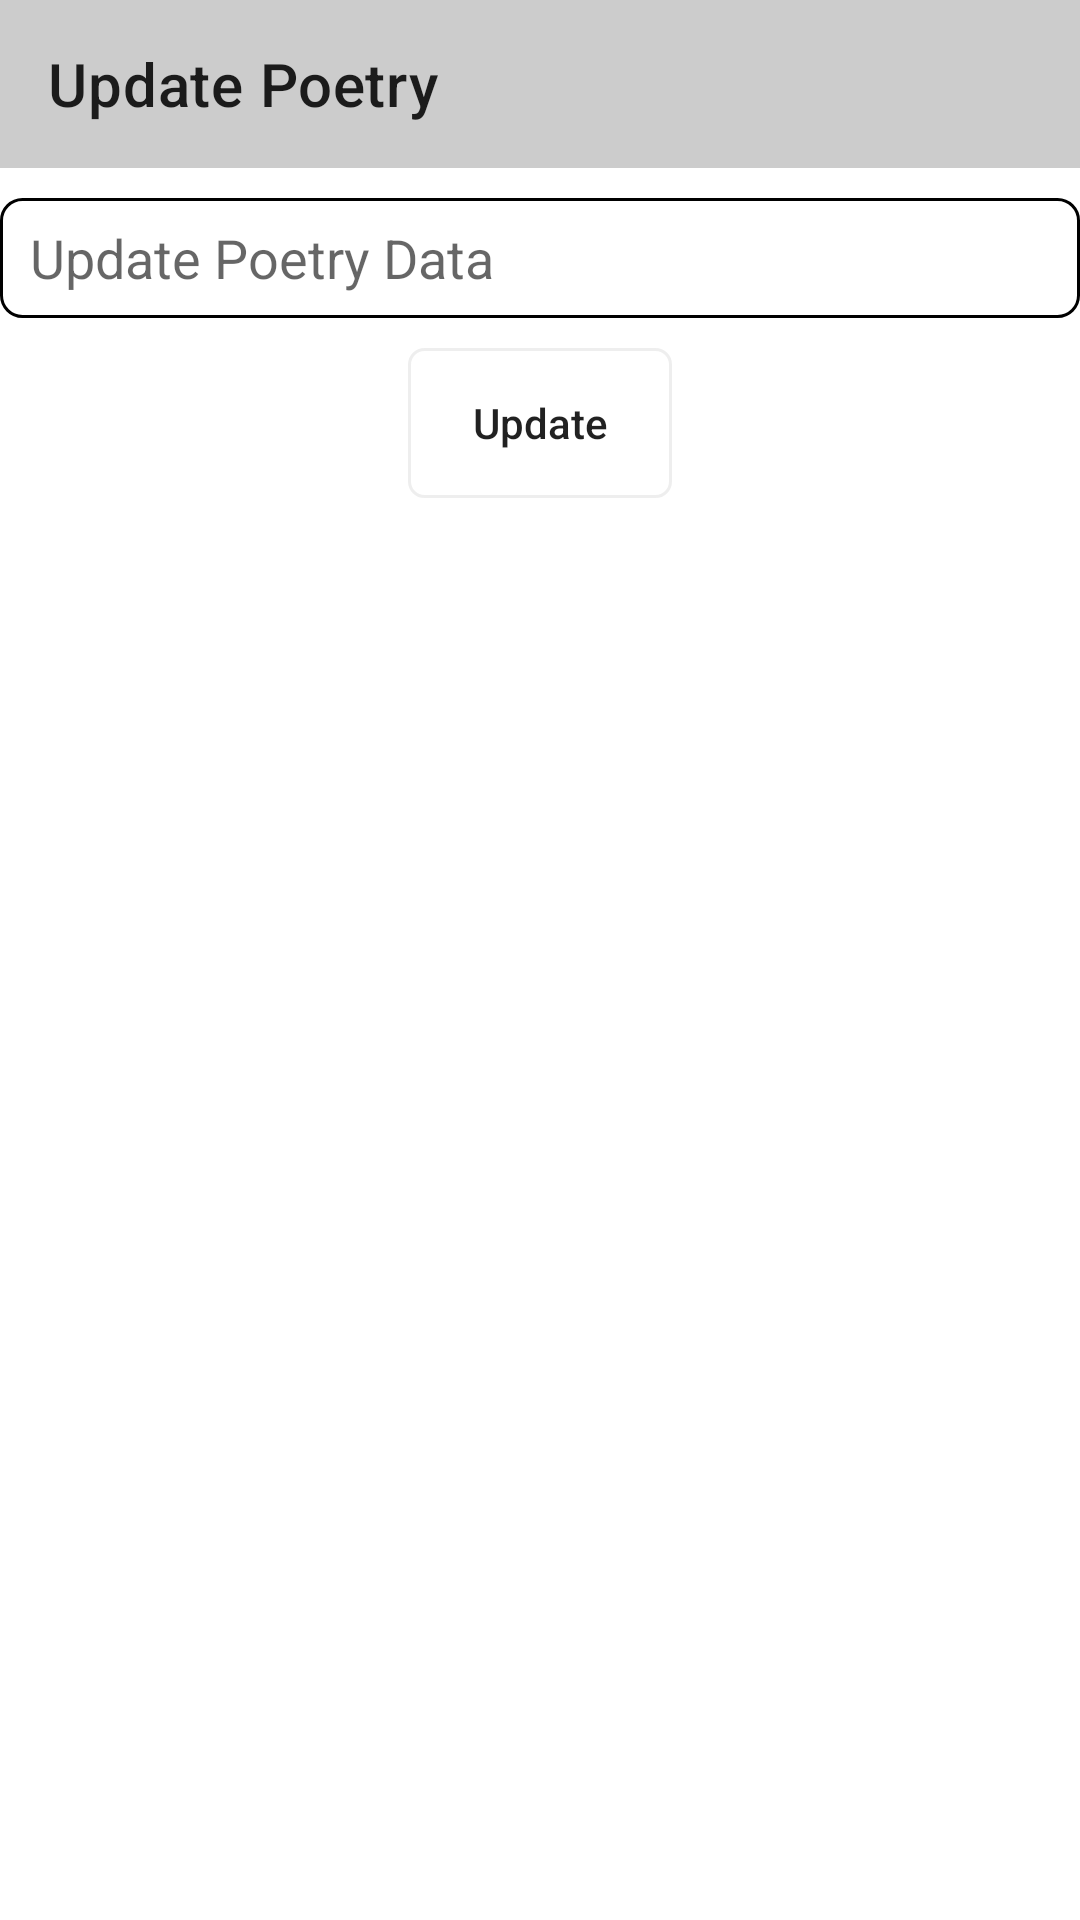

The Android layout XML behind this screen, and the referenced resources:
<!-- AndroidManifest.xml: application theme Theme.Poetry_app -->
<!-- res/layout/activity_update_poetry.xml -->
<?xml version="1.0" encoding="utf-8"?>
<LinearLayout xmlns:android="http://schemas.android.com/apk/res/android"
    xmlns:app="http://schemas.android.com/apk/res-auto"
    xmlns:tools="http://schemas.android.com/tools"
    android:layout_width="match_parent"
    android:layout_height="match_parent"
    tools:context=".UpdatePoetry"
    android:orientation="vertical">

    <androidx.appcompat.widget.Toolbar
        android:layout_width="match_parent"
        android:layout_height="?attr/actionBarSize"
        app:title="Update Poetry"
        android:background="#CCCCCC"
        android:id="@+id/update_poetry_toolbar"
        />

    <EditText
        android:layout_width="match_parent"
        android:layout_height="wrap_content"
        android:minHeight="40dp"
        android:inputType="text"
        android:layout_marginTop="10dp"
        android:background="@drawable/et_bg"
        android:hint="Update Poetry Data"
        android:paddingLeft="10dp"
        android:paddingRight="5dp"
        android:id="@+id/update_poetry_data"
        />



    <androidx.appcompat.widget.AppCompatButton
        android:layout_width="wrap_content"
        android:layout_height="50dp"
        android:id="@+id/update_poetry_btn"
        android:text="Update"
        android:textAllCaps="false"
        android:layout_gravity="center_horizontal"
        android:layout_marginTop="10dp"
        android:background="@drawable/btn_bg"
        />

</LinearLayout>
<!-- resources referenced by this layout -->
<resources>
  <!-- drawable btn_bg (drawable) -->
  <?xml version="1.0" encoding="utf-8"?>
  <shape xmlns:android="http://schemas.android.com/apk/res/android">
  
      <solid
          android:color="@color/white"
          />
      <stroke
          android:width="1dp"
          android:color="@color/lightgray"
          />
      <corners
          android:radius="5dp"
          />
  </shape>
  <!-- drawable et_bg (drawable) -->
  <?xml version="1.0" encoding="utf-8"?>
  <shape xmlns:android="http://schemas.android.com/apk/res/android">
  
      <corners
          android:radius="7dp"
          />
  
      <solid
          android:color="@color/white"
          />
  
      <stroke
          android:width="1dp"
          android:color="@color/black"
          />
  </shape>
  <style name="Theme.Poetry_app" parent="Theme.MaterialComponents.DayNight.NoActionBar">
          
          <item name="colorPrimary">@color/purple_500</item>
          <item name="colorPrimaryVariant">@color/purple_700</item>
          <item name="colorOnPrimary">@color/white</item>
          
          <item name="colorSecondary">@color/teal_200</item>
          <item name="colorSecondaryVariant">@color/teal_700</item>
          <item name="colorOnSecondary">@color/black</item>
          
          <item name="android:statusBarColor" tools:targetApi="l">?attr/colorPrimaryVariant</item>
          
      </style>
  <color name="white">#FFFFFFFF</color>
  <color name="lightgray">#57CCCCCC</color>
  <color name="black">#FF000000</color>
  <color name="purple_500">#FF6200EE</color>
  <color name="purple_700">#FF3700B3</color>
  <color name="teal_200">#FF03DAC5</color>
  <color name="teal_700">#FF018786</color>
</resources>
